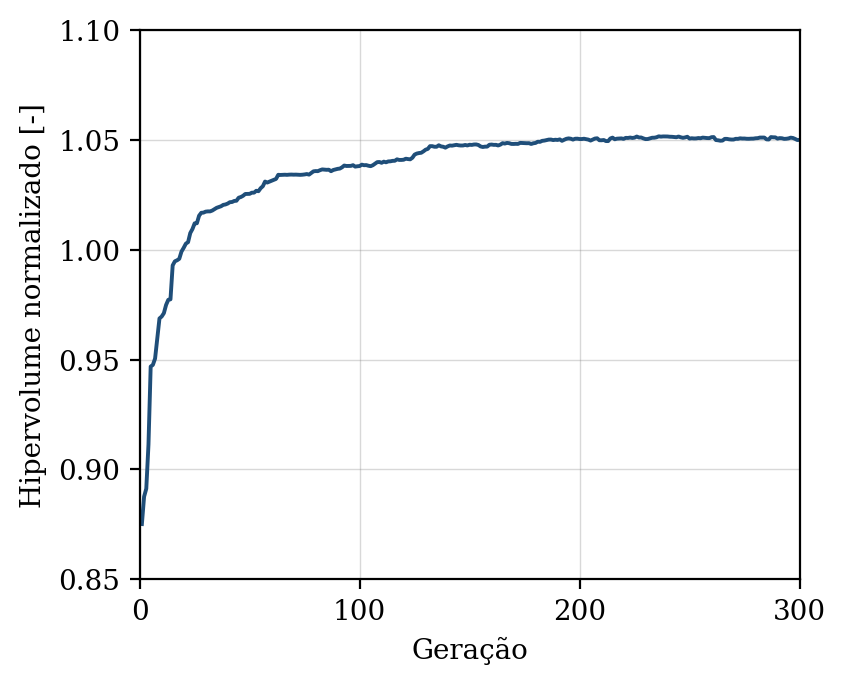

The file beside this chart, header and first rows:
geracao, hipervolume, n_solucoes, n_avaliacoes
1, 0.8752, 12, 50
2, 0.8876, 14, 100
3, 0.8913, 17, 150
4, 0.9114, 28, 200
5, 0.9468, 30, 250
6, 0.9476, 38, 300
7, 0.9505, 42, 350
8, 0.9595, 48, 400
9, 0.9687, 47, 450
10, 0.9696, 50, 500
11, 0.9711, 50, 550
12, 0.9749, 50, 600
13, 0.9772, 50, 650
14, 0.9774, 50, 700
15, 0.9929, 50, 750
16, 0.9947, 50, 800
17, 0.9952, 50, 850
18, 0.9959, 50, 900
19, 0.9992, 50, 950
20, 1.001, 50, 1000
21, 1.003, 50, 1050
22, 1.003, 50, 1100
23, 1.008, 50, 1150
24, 1.009, 50, 1200
25, 1.012, 50, 1250
26, 1.012, 50, 1300
27, 1.015, 50, 1350
28, 1.017, 50, 1400
29, 1.017, 50, 1450
30, 1.017, 50, 1500
31, 1.017, 50, 1550
32, 1.017, 50, 1600
33, 1.018, 50, 1650
34, 1.018, 50, 1700
35, 1.019, 50, 1750
36, 1.019, 50, 1800
37, 1.02, 50, 1850
38, 1.02, 50, 1900
39, 1.021, 50, 1950
40, 1.021, 50, 2000
41, 1.022, 50, 2050
42, 1.022, 50, 2100
43, 1.022, 50, 2150
44, 1.022, 50, 2200
45, 1.024, 50, 2250
46, 1.024, 50, 2300
47, 1.025, 50, 2350
48, 1.025, 50, 2400
49, 1.025, 50, 2450
50, 1.025, 50, 2500
51, 1.026, 50, 2550
52, 1.026, 50, 2600
53, 1.027, 50, 2650
54, 1.027, 50, 2700
55, 1.028, 50, 2750
56, 1.029, 50, 2800
57, 1.031, 50, 2850
58, 1.031, 50, 2900
59, 1.031, 50, 2950
60, 1.031, 50, 3000
... 240 more rows
